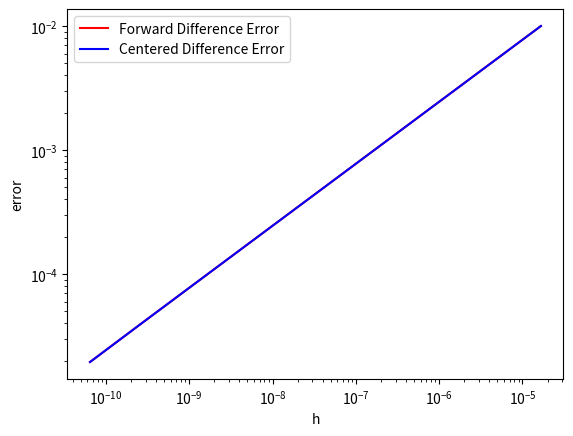

Here is the Python script that generated this plot:
#import libraries
import numpy as np
import matplotlib.pyplot as plt

def driver():

    #define vector of h values, halfing the value at each itteration
    h=0.01*2.**(-np.arange(0,10))

    #define value at which we're approximating the derivative
    s=np.pi/2

    #calcualting forward and centered differences
    fd = (np.cos(s+h)-np.cos(s))/h
    cd = (np.cos(s+h)-np.cos(s-h))/(2*h)

    #calculating associated errors
    fderror = np.absolute(fd+1)
    cderror = np.absolute(cd+1)
    
    print('The forward difference approximations for the derivative of f at s are', fd)
    print('The centered difference approximations for the derivative of f at s are', cd)
    
    #plotting errors as a function of h
    plt.plot(fderror,h,'r',label='Forward Difference Error')
    plt.plot(cderror,h,'b',label='Centered Difference Error')
    plt.xscale('log')
    plt.yscale('log')
    plt.xlabel('h')
    plt.ylabel('error')
    plt.legend()
    plt.show()

driver()
    
    
    
